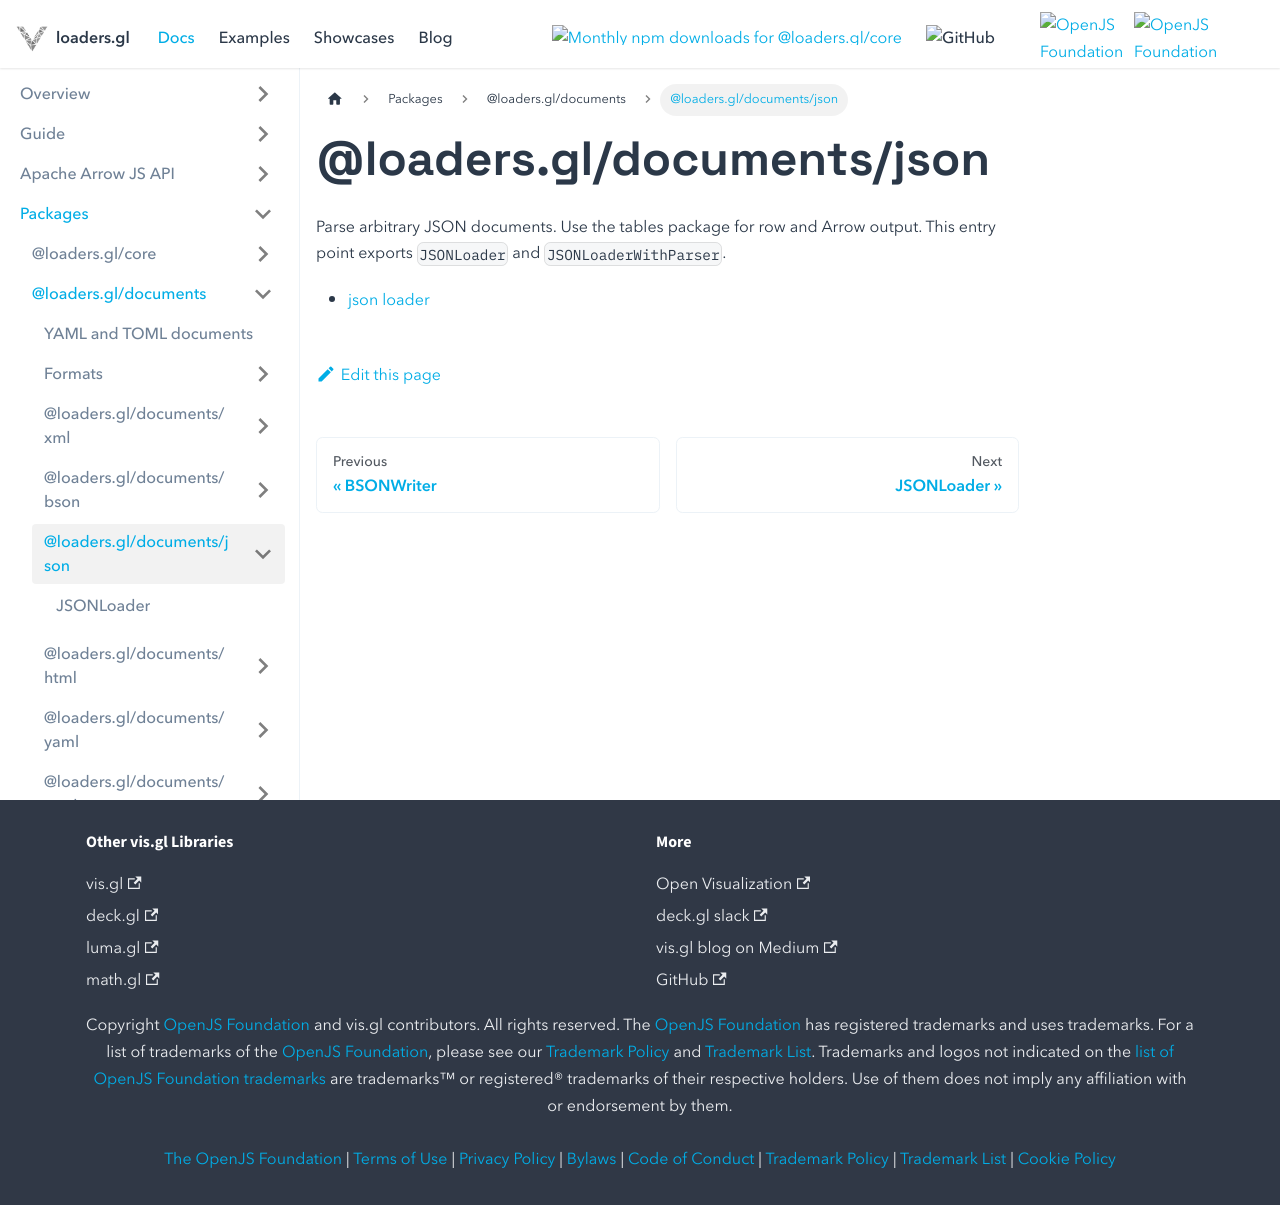

repository: visgl/loaders.gl · page: docs/modules/documents/json.html · generator: docusaurus

# @loaders.gl/documents/json

Parse arbitrary JSON documents. Use the tables package for row and Arrow output. This entry point exports `JSONLoader` and `JSONLoaderWithParser`.

- [json loader](../api-reference/json-loader.md)
